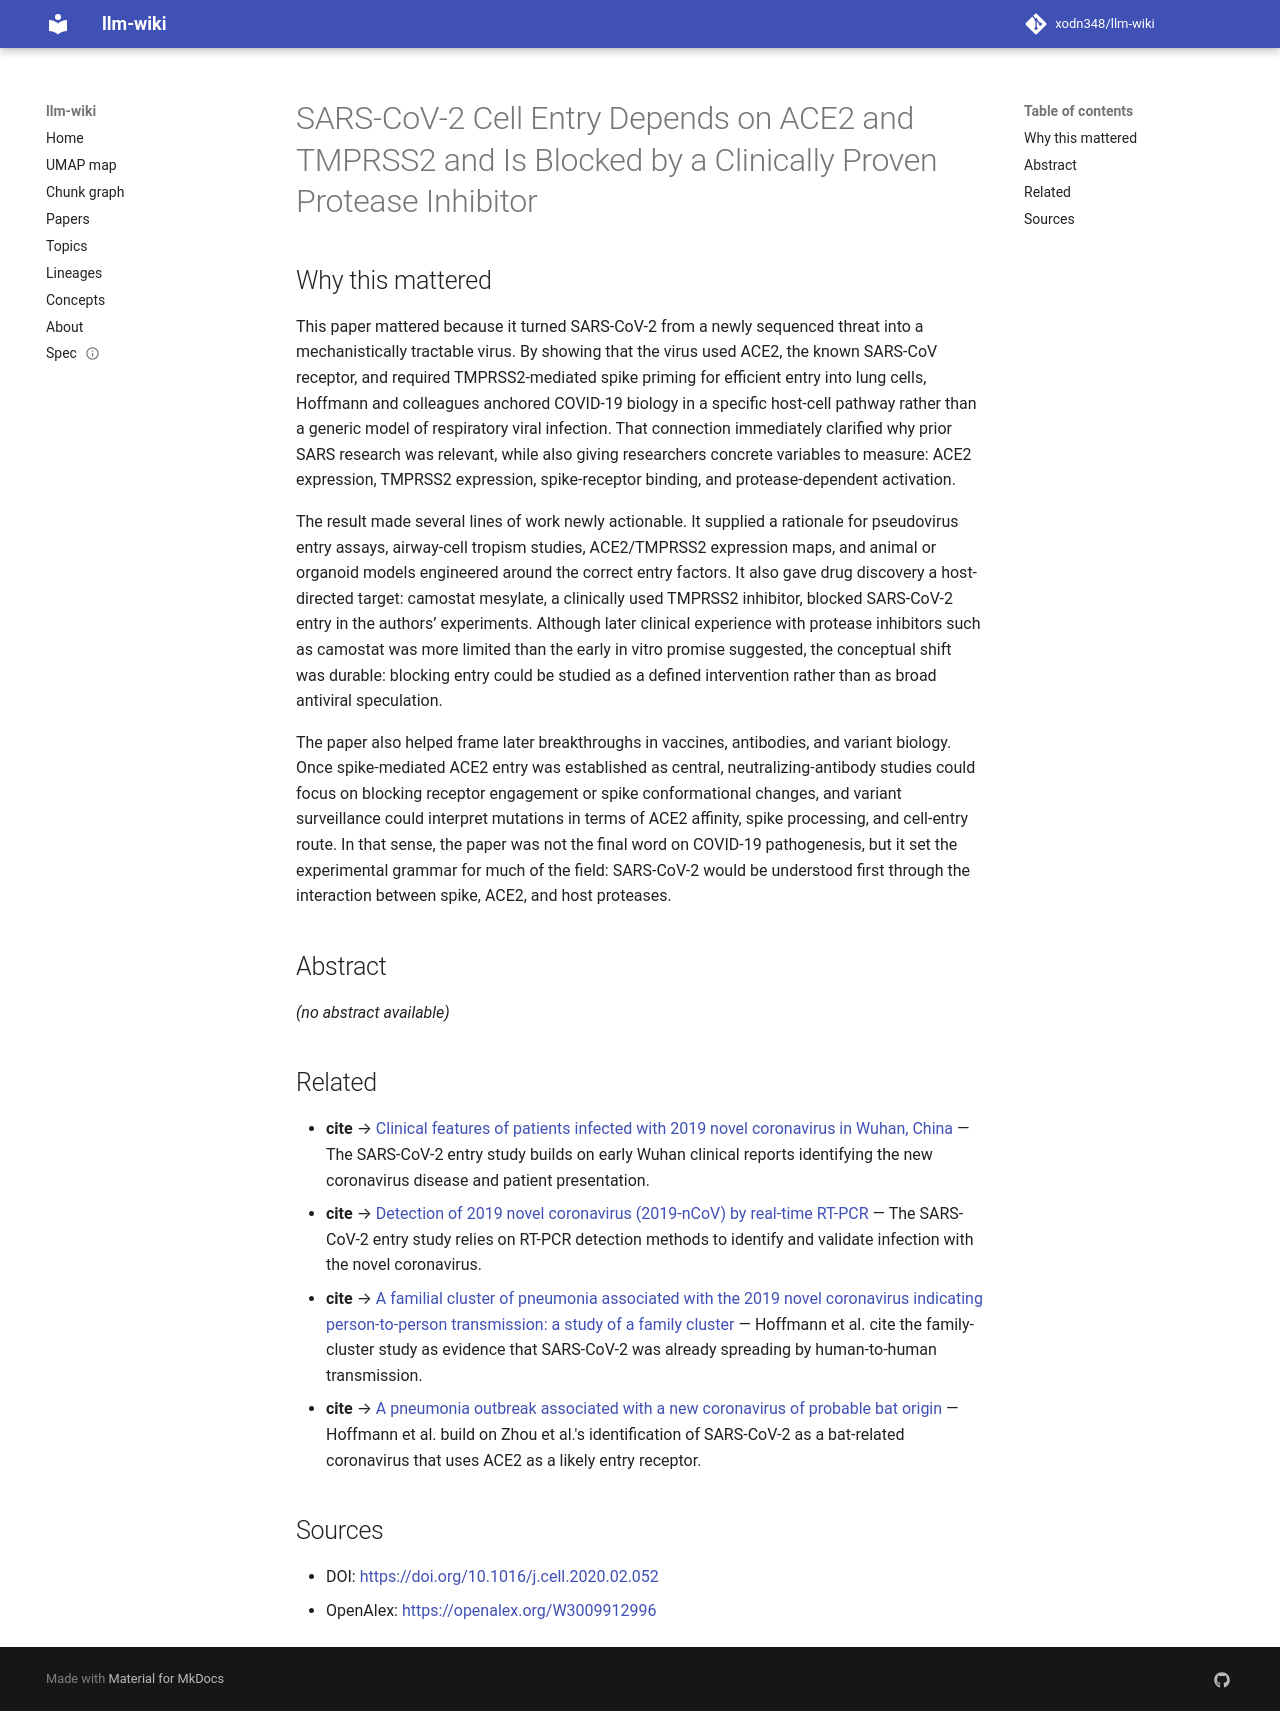

repository: xodn348/llm-wiki · page: paper/10_1016_j_cell_2020_02_052/index.html · generator: mkdocs

---
title: SARS-CoV-2 Cell Entry Depends on ACE2 and TMPRSS2 and Is Blocked by a Clinically
  Proven Protease Inhibitor
doi: 10.1016/j.cell.2020.02.052
openalex_id: https://openalex.org/W3009912996
year: 2020
venue: Cell
authors: Markus Hoffmann, Hannah Kleine‐Weber, Simon Schroeder, Nadine Krüger, Tanja
  Herrler, Sandra Erichsen, Tobias S. Schiergens, Georg Herrler
citations: 21300
fleming_tier: true
concepts:
- TMPRSS2
- Proteases
- Biology
- Viral entry
- Virology
- Coronavirus
- Protease
- Receptor
- Serine protease
- Severe acute respiratory syndrome coronavirus 2 (SARS-CoV-2)
---

# SARS-CoV-2 Cell Entry Depends on ACE2 and TMPRSS2 and Is Blocked by a Clinically Proven Protease Inhibitor

## Why this mattered

This paper mattered because it turned SARS-CoV-2 from a newly sequenced threat into a mechanistically tractable virus. By showing that the virus used ACE2, the known SARS-CoV receptor, and required TMPRSS2-mediated spike priming for efficient entry into lung cells, Hoffmann and colleagues anchored COVID-19 biology in a specific host-cell pathway rather than a generic model of respiratory viral infection. That connection immediately clarified why prior SARS research was relevant, while also giving researchers concrete variables to measure: ACE2 expression, TMPRSS2 expression, spike-receptor binding, and protease-dependent activation.

The result made several lines of work newly actionable. It supplied a rationale for pseudovirus entry assays, airway-cell tropism studies, ACE2/TMPRSS2 expression maps, and animal or organoid models engineered around the correct entry factors. It also gave drug discovery a host-directed target: camostat mesylate, a clinically used TMPRSS2 inhibitor, blocked SARS-CoV-2 entry in the authors’ experiments. Although later clinical experience with protease inhibitors such as camostat was more limited than the early in vitro promise suggested, the conceptual shift was durable: blocking entry could be studied as a defined intervention rather than as broad antiviral speculation.

The paper also helped frame later breakthroughs in vaccines, antibodies, and variant biology. Once spike-mediated ACE2 entry was established as central, neutralizing-antibody studies could focus on blocking receptor engagement or spike conformational changes, and variant surveillance could interpret mutations in terms of ACE2 affinity, spike processing, and cell-entry route. In that sense, the paper was not the final word on COVID-19 pathogenesis, but it set the experimental grammar for much of the field: SARS-CoV-2 would be understood first through the interaction between spike, ACE2, and host proteases.

## Abstract

_(no abstract available)_


## Related

- **cite** → [Clinical features of patients infected with 2019 novel coronavirus in Wuhan, China](10_1016_s0140_6736_20_30183_5.md) — The SARS-CoV-2 entry study builds on early Wuhan clinical reports identifying the new coronavirus disease and patient presentation.
- **cite** → [Detection of 2019 novel coronavirus (2019-nCoV) by real-time RT-PCR](10_2807_1560_7917_es_2020_25_3_2000045.md) — The SARS-CoV-2 entry study relies on RT-PCR detection methods to identify and validate infection with the novel coronavirus.
- **cite** → [A familial cluster of pneumonia associated with the 2019 novel coronavirus indicating person-to-person transmission: a study of a family cluster](10_1016_s0140_6736_20_30154_9.md) — Hoffmann et al. cite the family-cluster study as evidence that SARS-CoV-2 was already spreading by human-to-human transmission.
- **cite** → [A pneumonia outbreak associated with a new coronavirus of probable bat origin](10_1038_s41586_020_2012_7.md) — Hoffmann et al. build on Zhou et al.'s identification of SARS-CoV-2 as a bat-related coronavirus that uses ACE2 as a likely entry receptor.


## Sources

- DOI: [https://doi.org/10.1016/j.cell.2020.02.052](https://doi.org/10.1016/j.cell.2020.02.052)
- OpenAlex: [https://openalex.org/W3009912996](https://openalex.org/W3009912996)
